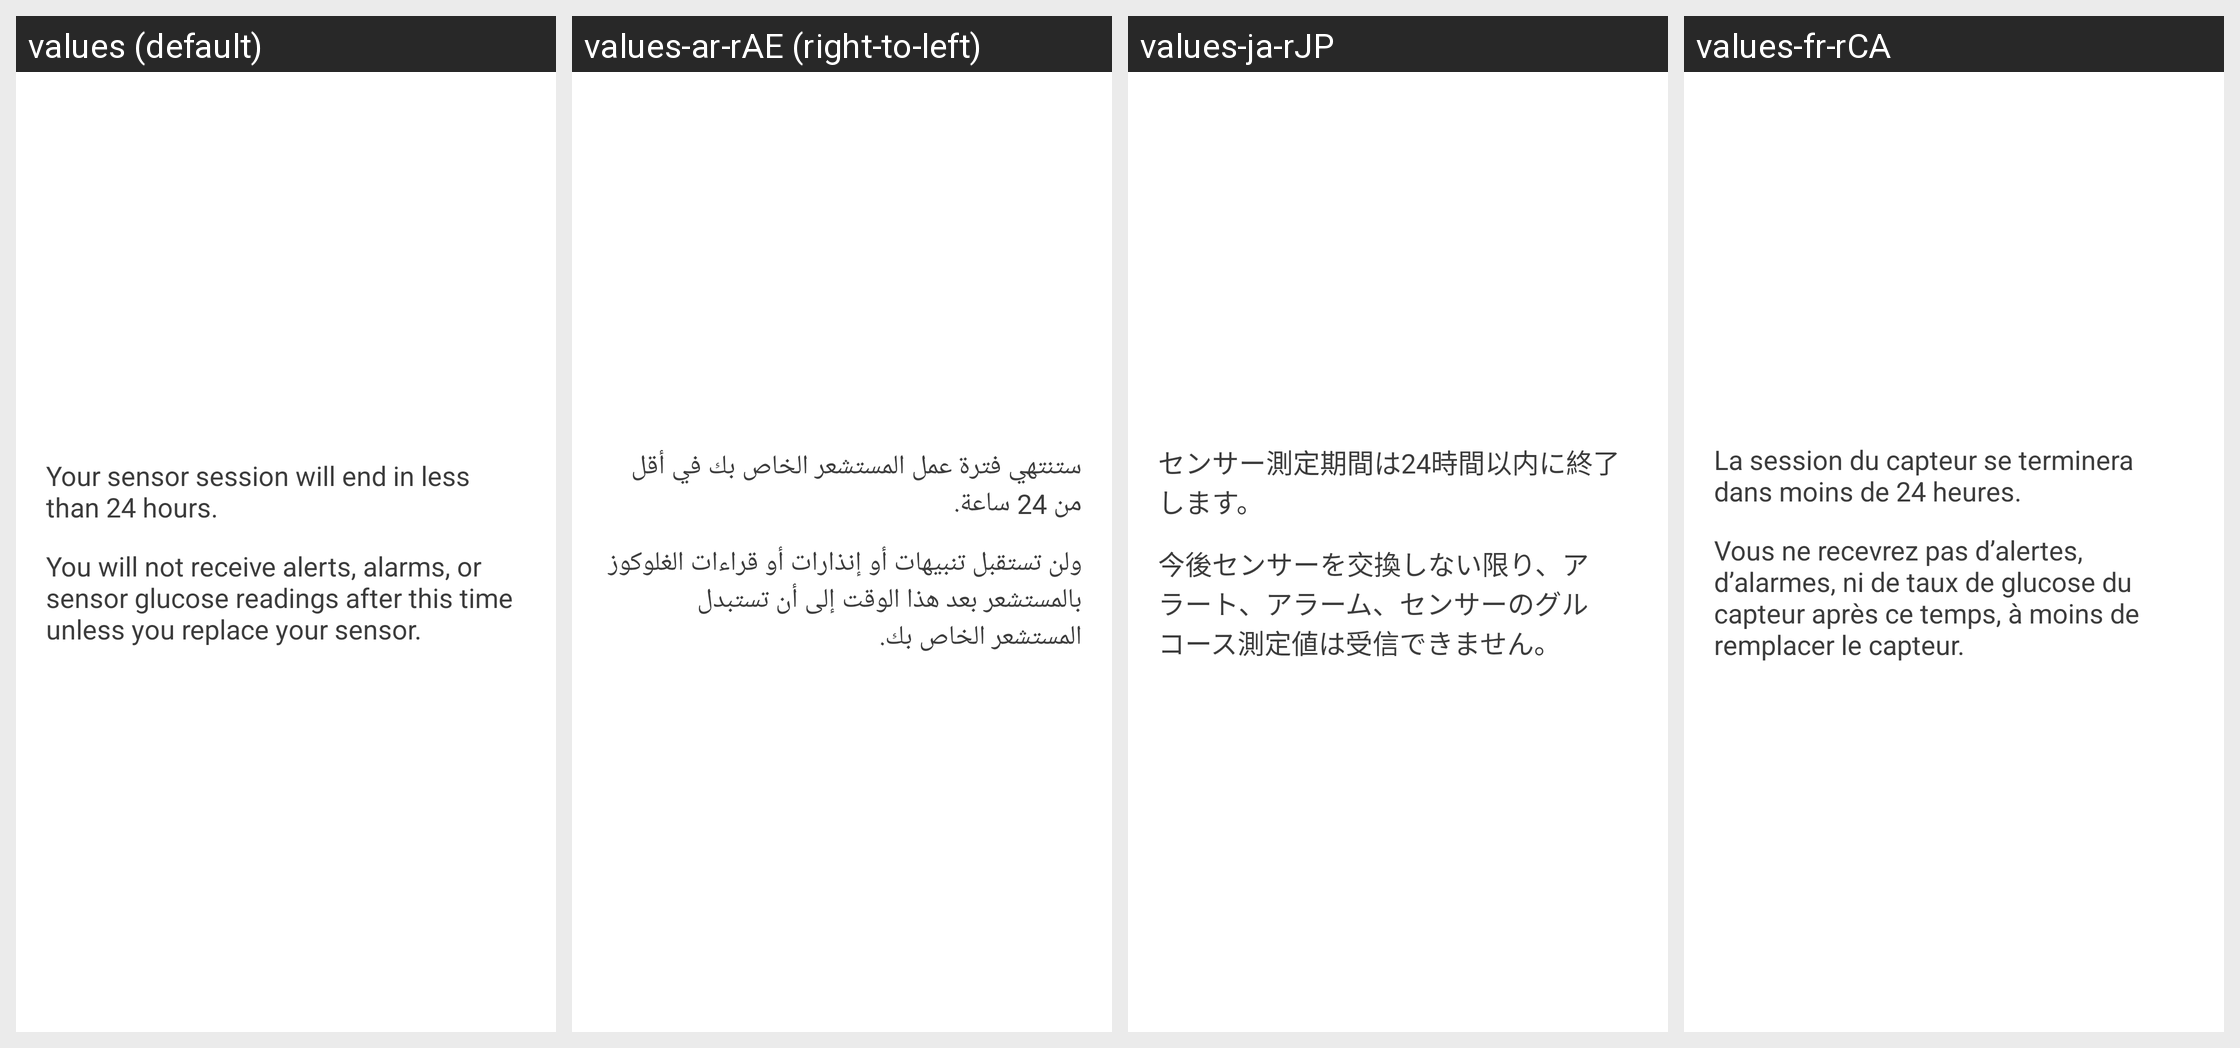

For this localized Android screen grid, give each drawn string resource with its value in every locale shown.
Android screen res/layout/sensor_expiration_24_hours_popup.xml rendered under 4 locales, left to right: values (default), values-ar-rAE (right-to-left), values-ja-rJP, values-fr-rCA. Device: Nexus 5 (rendered at 1080×1920; each locale shown at half size, 540×960, under a caption strip naming it); theme DexTheme.
Other locales in the repository, not shown: values-ar, values-bg, values-ca, values-cs, values-cs-rCZ, values-da, values-da-rDK, values-de, values-de-rDE, values-el, values-en-rGB, values-es, values-es-rES, values-es-rUS, values-eu, values-fi, values-fi-rFI, values-fr, values-fr-rFR, values-hi, values-hu, values-hu-rHU, values-in, values-it, values-it-rIT, values-iw, values-iw-rIL, values-ja, values-ko, values-ko-rKR, values-nb, values-nb-rNO, values-nl, values-nl-rNL, values-pl, values-pl-rPL, values-pt-rBR, values-pt-rPT, values-ro, values-ru, values-sk, values-sk-rSK, values-sl, values-sl-rSI, values-sv, values-sv-rSE, values-th, values-tr, values-tr-rTR, values-uk, values-vi, values-zh-rCN, values-zh-rHK, values-zh-rTW.
Strings drawn on this screen, with the default value and each locale's value (text and hints the layout hard-codes, and strings that could not be matched under every locale, appear in the picture but are not listed):

notification_message_sensor_expiration_24_hours
  values: Your sensor session will end in less than 24 hours.
  values-ar-rAE: ‏ستنتهي فترة عمل المستشعر الخاص بك في أقل من 24 ساعة.
  values-ja-rJP: センサー測定期間は24時間以内に終了します。
  values-fr-rCA: La session du capteur se terminera dans moins de 24 heures.

sensor_expiration_text2
  values: You will not receive alerts, alarms, or sensor glucose readings after this time unless you replace your sensor.
  values-ar-rAE: ‏ولن تستقبل تنبيهات أو إنذارات أو قراءات الغلوكوز بالمستشعر بعد هذا الوقت إلى أن تستبدل المستشعر الخاص بك.
  values-ja-rJP: 今後センサーを交換しない限り、アラート、アラーム、センサーのグルコース測定値は受信できません。
  values-fr-rCA: Vous ne recevrez pas d’alertes, d’alarmes, ni de taux de glucose du capteur après ce temps, à moins de remplacer le capteur.
